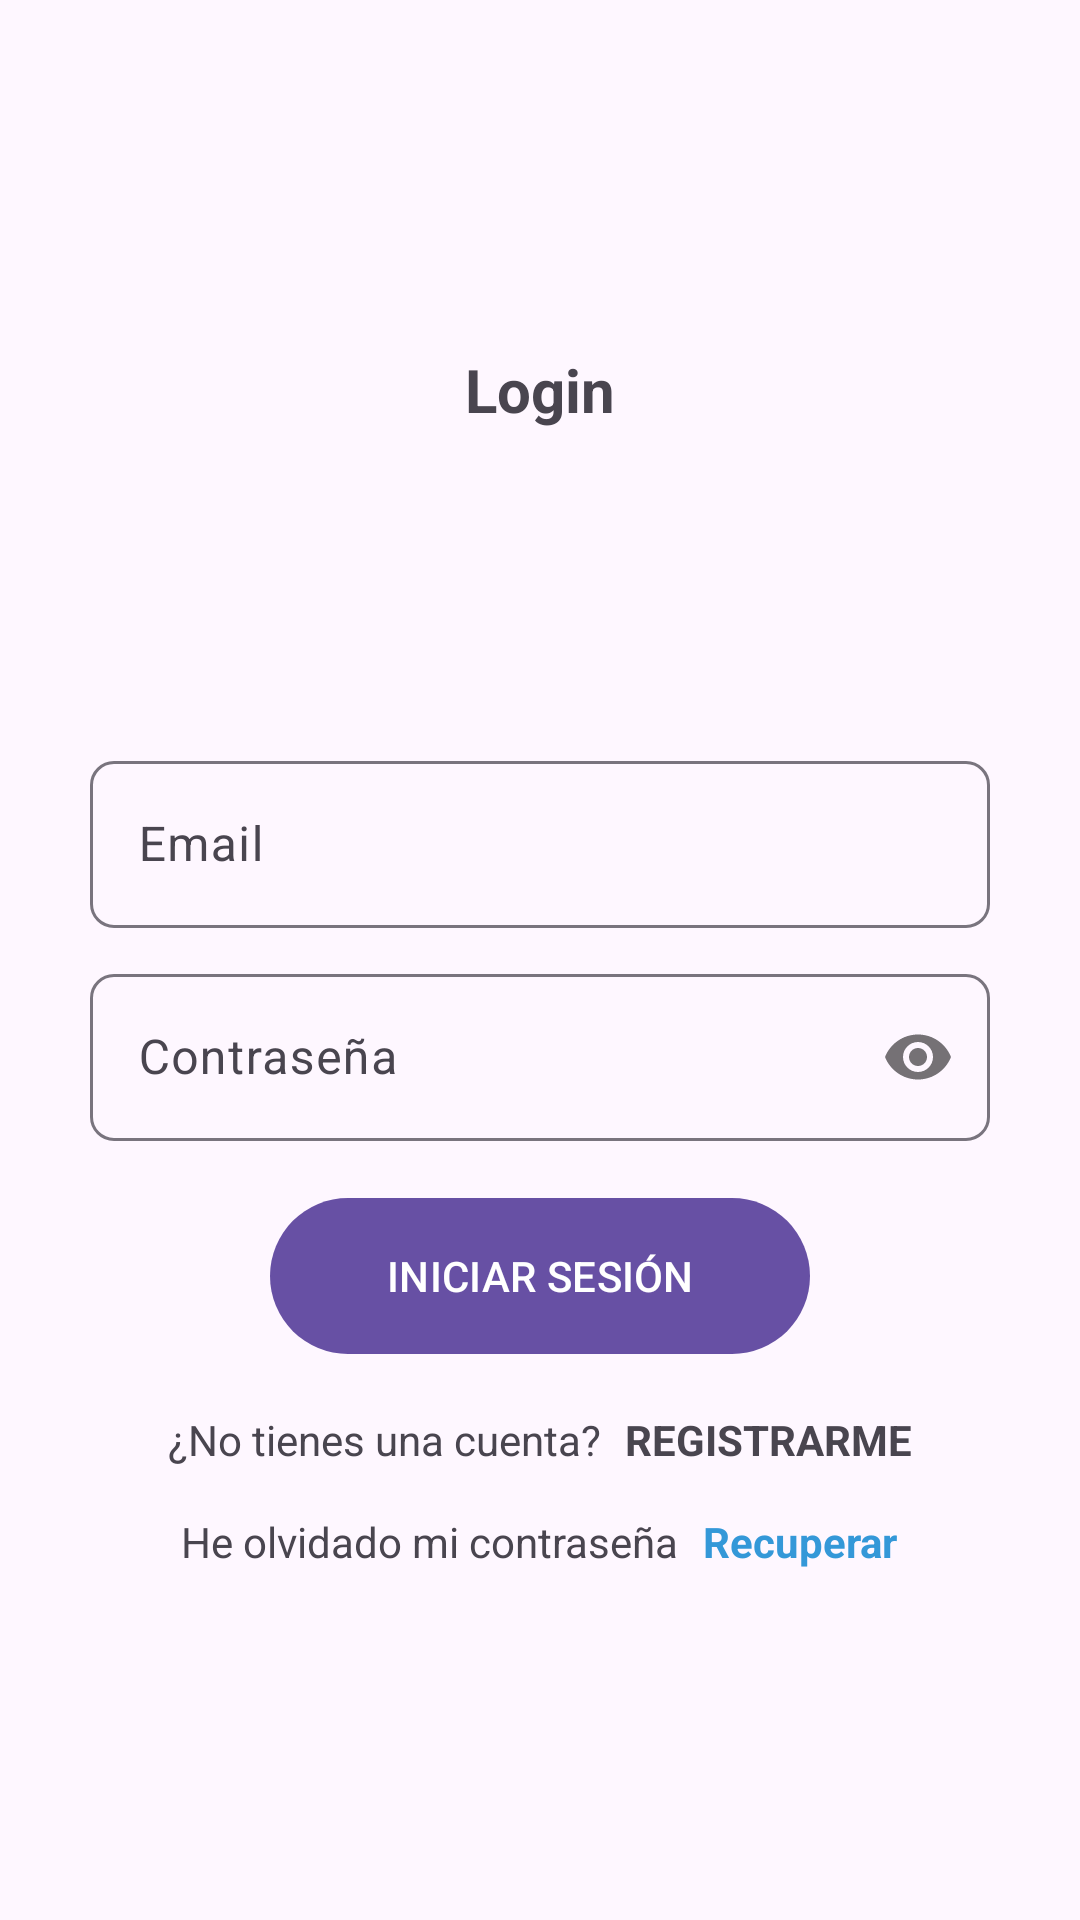

Android layout source for this screen:
<!-- AndroidManifest.xml: application theme Theme.ReMarket -->
<!-- res/layout/activity_login_email.xml -->
<?xml version="1.0" encoding="utf-8"?>
<RelativeLayout xmlns:android="http://schemas.android.com/apk/res/android"
    xmlns:app="http://schemas.android.com/apk/res-auto"
    xmlns:tools="http://schemas.android.com/tools"
    android:id="@+id/main"
    android:layout_width="match_parent"
    android:layout_height="match_parent"
    tools:context=".Opciones_login.Login_email">

    <androidx.appcompat.widget.LinearLayoutCompat
        android:layout_width="match_parent"
        android:layout_height="match_parent"
        android:layout_alignParentEnd="true"
        android:layout_alignParentBottom="true"
        android:layout_marginEnd="0dp"
        android:layout_marginBottom="0dp"
        android:orientation="vertical"
        android:padding="30dp"
        android:gravity="center">

        <TextView
            android:text="@string/Txt_login"
            android:textStyle="bold"
            android:textSize="20sp"
            android:layout_width="wrap_content"
            android:layout_height="wrap_content" />

        <ImageView
            android:layout_marginTop="15dp"
            android:layout_width="80dp"
            android:layout_height="80dp"
            android:src="@drawable/login"/>

        
        <com.google.android.material.textfield.TextInputLayout
            android:layout_width="match_parent"
            android:layout_height="wrap_content"
            android:layout_marginTop="10dp"
            app:boxCornerRadiusTopStart="8dp"
            app:boxCornerRadiusBottomEnd="8dp"
            app:boxCornerRadiusTopEnd="8dp"
            app:boxCornerRadiusBottomStart="8dp">

            <EditText
                android:id="@+id/Et_email"
                android:hint="@string/Et_email"
                android:inputType="textEmailAddress"
                android:layout_width="match_parent"
                android:layout_height="wrap_content"/>

        </com.google.android.material.textfield.TextInputLayout>

        
        <com.google.android.material.textfield.TextInputLayout
            android:layout_width="match_parent"
            android:layout_height="wrap_content"
            android:layout_marginTop="10dp"
            app:boxCornerRadiusTopStart="8dp"
            app:boxCornerRadiusBottomEnd="8dp"
            app:boxCornerRadiusTopEnd="8dp"
            app:boxCornerRadiusBottomStart="8dp"
            app:passwordToggleEnabled="true">

            <EditText
                android:id="@+id/Et_password"
                android:hint="@string/Et_password"
                android:inputType="textPassword"
                android:layout_width="match_parent"
                android:layout_height="wrap_content"/>

        </com.google.android.material.textfield.TextInputLayout>

        
        <com.google.android.material.button.MaterialButton
            android:id="@+id/Btn_ingresar"
            android:text="@string/Btn_ingresar"
            android:textAllCaps="true"
            android:layout_marginTop="15dp"
            android:layout_width="180dp"
            android:layout_height="@dimen/m_button_height" />

        <androidx.appcompat.widget.LinearLayoutCompat
            android:layout_width="match_parent"
            android:layout_height="wrap_content"
            android:orientation="horizontal"
            android:layout_marginTop="15dp"
            android:gravity="center">

            <TextView
                android:text="@string/Txt_no_cuenta"
                android:layout_width="wrap_content"
                android:layout_height="wrap_content" />

            <TextView
                android:id="@+id/Txt_registrarme"
                android:text="@string/Txt_registrarme"
                android:textStyle="bold"
                android:layout_marginStart="8dp"
                android:layout_width="wrap_content"
                android:layout_height="wrap_content"/>

        </androidx.appcompat.widget.LinearLayoutCompat>

        <androidx.appcompat.widget.LinearLayoutCompat
            android:layout_width="match_parent"
            android:layout_height="wrap_content"
            android:layout_marginTop="15dp"
            android:gravity="center"
            android:orientation="horizontal">

            <TextView
                android:id="@+id/Txt_olvide_con"
                android:text="@string/Txt_olvide_con"
                android:layout_width="wrap_content"
                android:layout_height="wrap_content" />

            <TextView
                android:id="@+id/Tv_recuperar"
                android:text="@string/Tv_recuperar"
                android:textColor="#3498D8"
                android:textStyle="bold"
                android:layout_marginStart="8dp"
                android:layout_width="wrap_content"
                android:layout_height="wrap_content" />

        </androidx.appcompat.widget.LinearLayoutCompat>

    </androidx.appcompat.widget.LinearLayoutCompat>

</RelativeLayout>
<!-- resources referenced by this layout -->
<resources>
  <dimen name="m_button_height">60dp</dimen>
  <string name="Btn_ingresar">Iniciar Sesión</string>
  <string name="Et_email">Email</string>
  <string name="Et_password">Contraseña</string>
  <string name="Tv_recuperar">Recuperar</string>
  <string name="Txt_login">Login</string>
  <string name="Txt_no_cuenta">¿No tienes una cuenta?</string>
  <string name="Txt_olvide_con">He olvidado mi contraseña</string>
  <string name="Txt_registrarme">REGISTRARME</string>
  <style name="Theme.ReMarket" parent="Base.Theme.ReMarket" />
  <style name="Base.Theme.ReMarket" parent="Theme.Material3.DayNight.NoActionBar">
          
          
      </style>
</resources>
